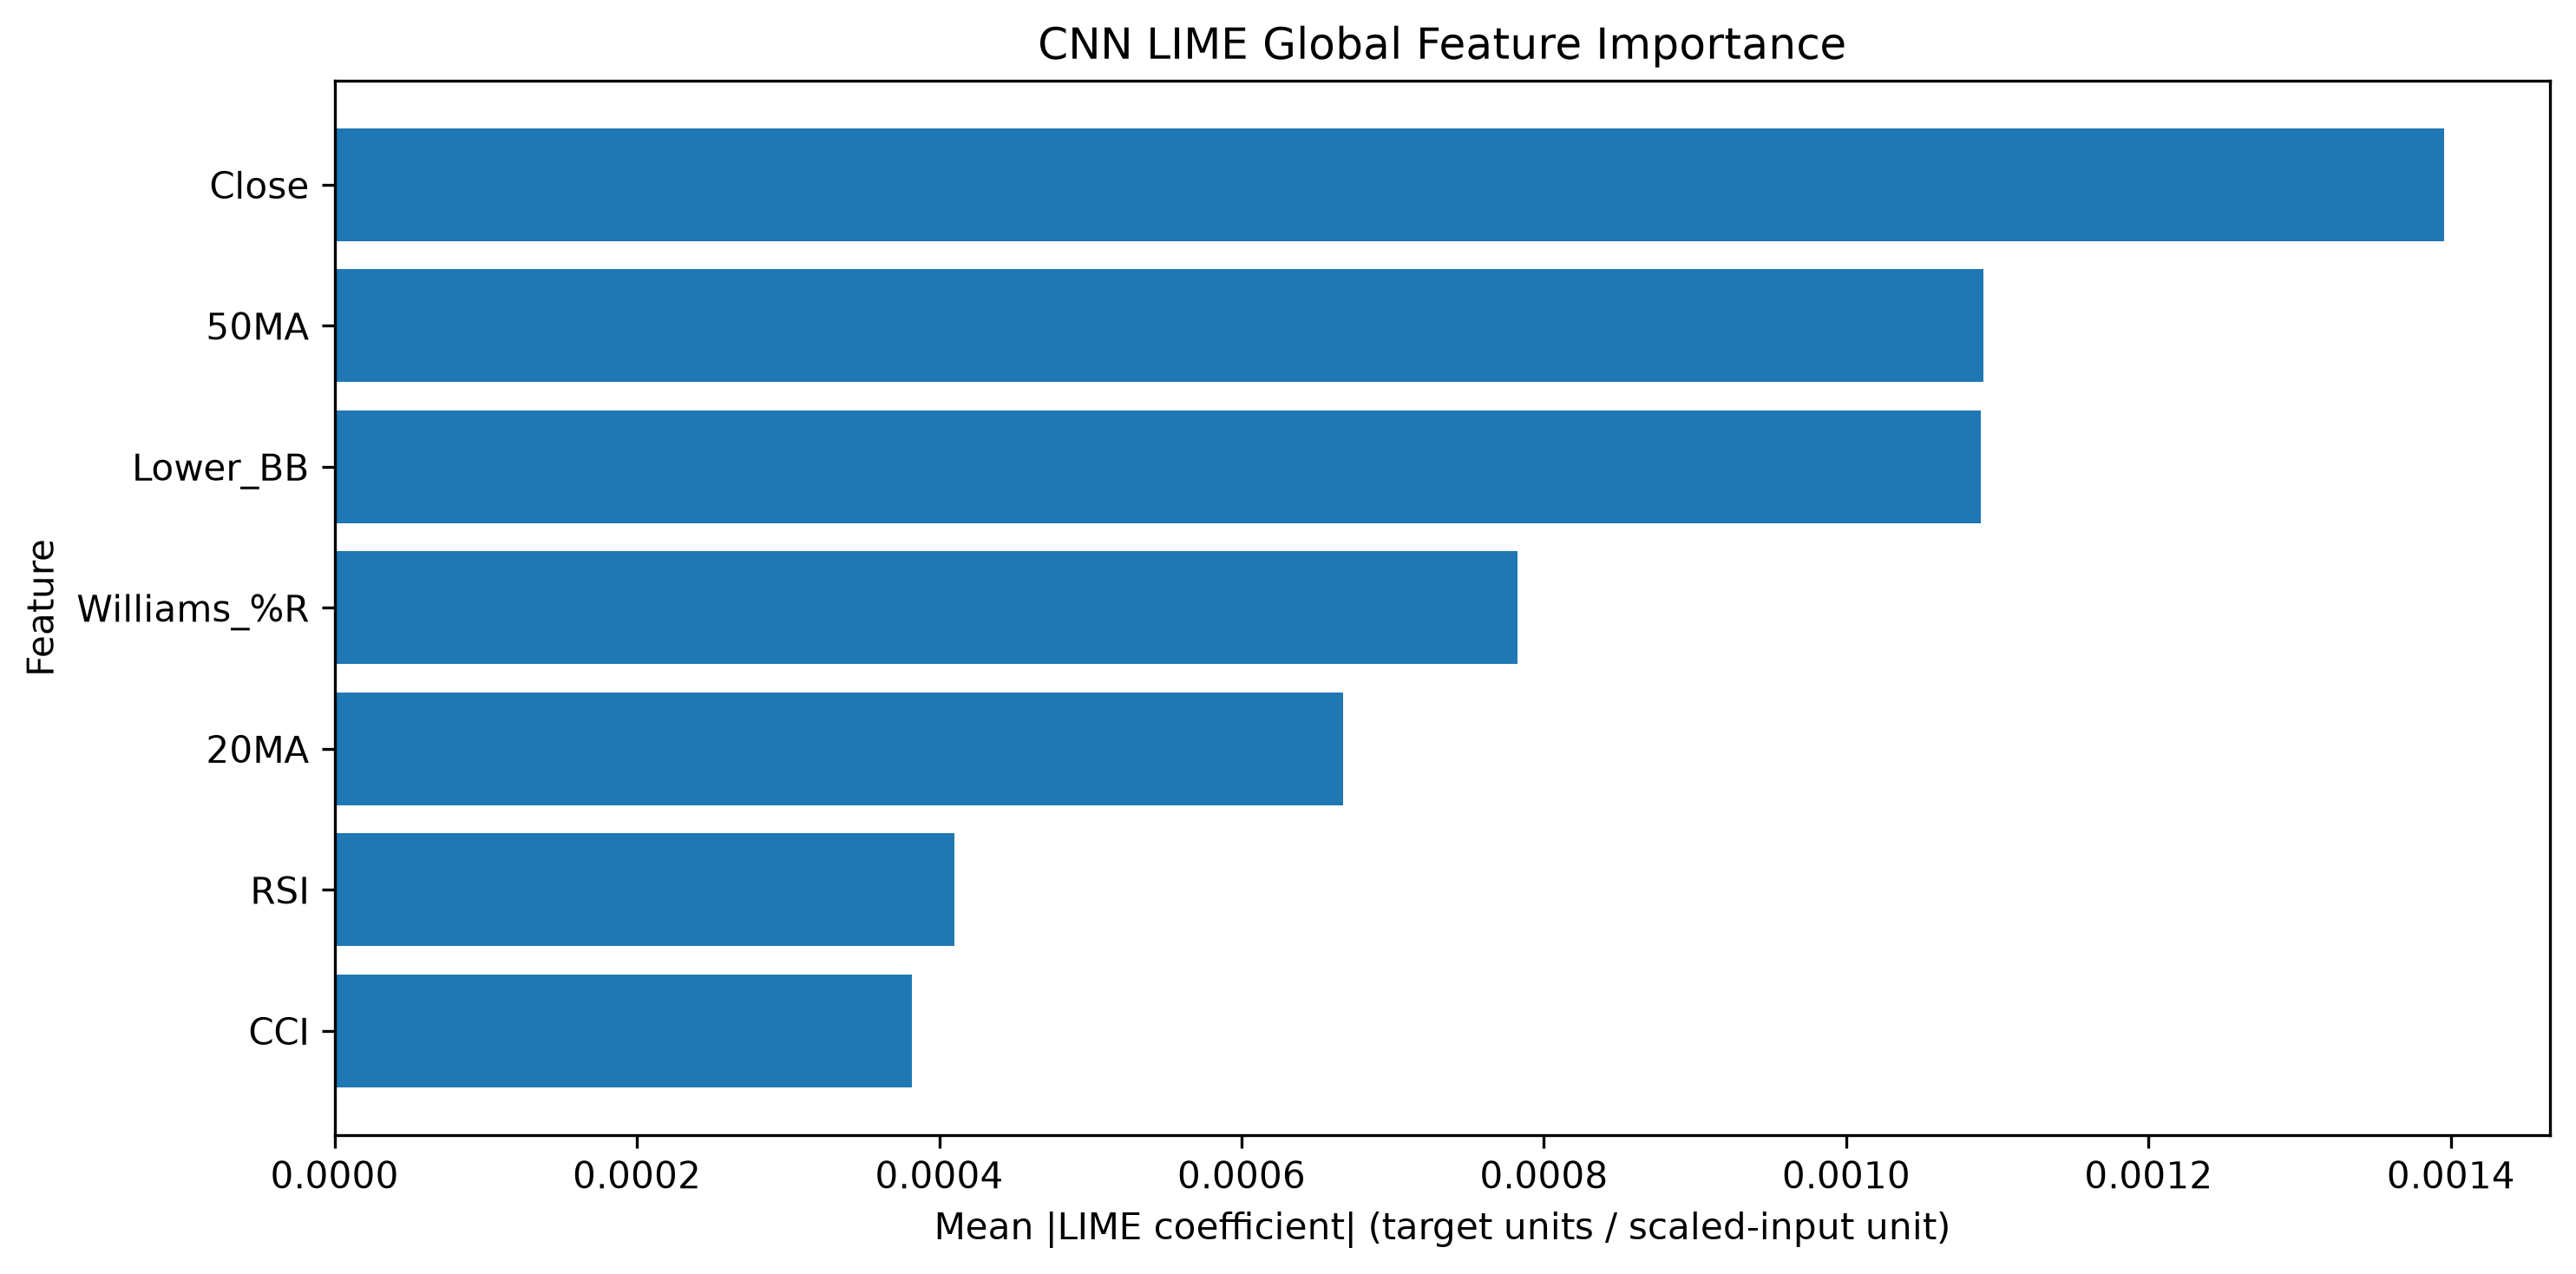

Source data for this figure (header and first rows):
Feature, LIME Mean Abs Importance, LIME Mean Signed Weight, LIME Normalized Importance, LIME Rank
Close, 0.001396, 0.001324, 0.2399, 1
50MA, 0.00109, 0.001079, 0.1874, 2
Lower_BB, 0.001089, 0.001054, 0.1872, 3
Williams_%R, 0.0007826, 0.0006667, 0.1345, 4
20MA, 0.0006674, -0.0003298, 0.1147, 5
RSI, 0.00041, -0.0002342, 0.07048, 6
CCI, 0.000382, -0.0003567, 0.06567, 7
